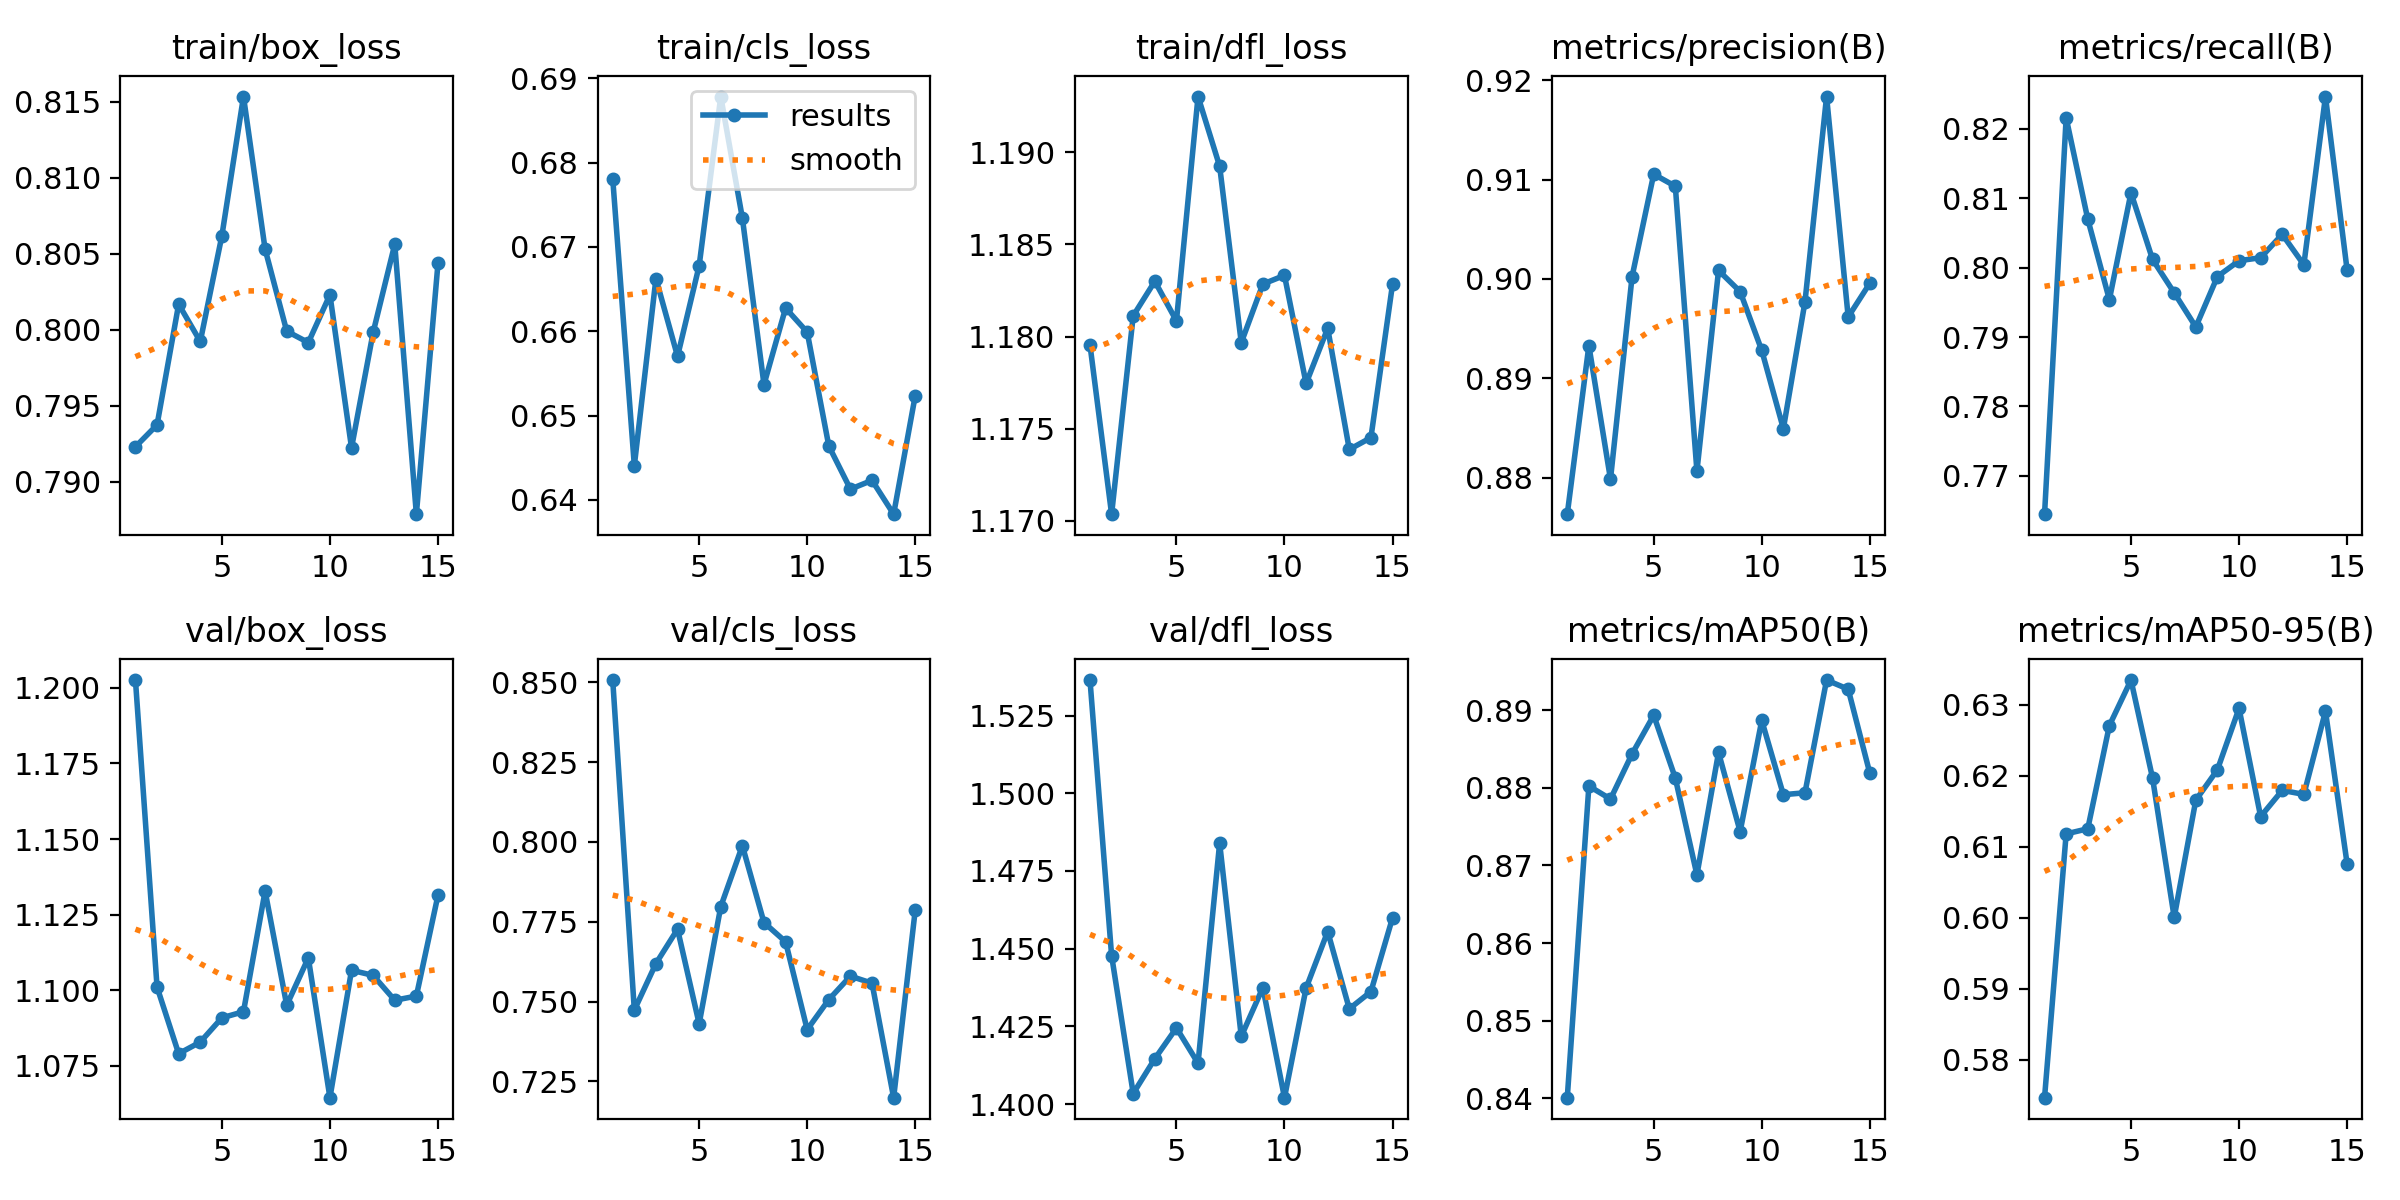

Source data for this figure (header and first rows):
epoch, time, train/box_loss, train/cls_loss, train/dfl_loss, metrics/precision(B), metrics/recall(B), metrics/mAP50(B), metrics/mAP50-95(B), val/box_loss, val/cls_loss, val/dfl_loss, lr/pg0, lr/pg1, lr/pg2
1, 63.77, 0.7923, 0.6781, 1.18, 0.8763, 0.7645, 0.8401, 0.5747, 1.203, 0.8507, 1.536, 0.0003317, 0.0003317, 0.06716
2, 126, 0.7937, 0.6441, 1.17, 0.8933, 0.8216, 0.8802, 0.6118, 1.101, 0.7473, 1.448, 0.0006591, 0.0006591, 0.03415
3, 187.9, 0.8017, 0.6663, 1.181, 0.8798, 0.807, 0.8786, 0.6126, 1.079, 0.7619, 1.403, 0.0009804, 0.0009804, 0.001143
4, 248.8, 0.7992, 0.657, 1.183, 0.9002, 0.7954, 0.8844, 0.6271, 1.083, 0.7727, 1.415, 0.000973, 0.000973, 0.000973
5, 309.5, 0.8062, 0.6678, 1.181, 0.9105, 0.8108, 0.8893, 0.6335, 1.091, 0.7431, 1.425, 0.000964, 0.000964, 0.000964
6, 370.5, 0.8153, 0.6878, 1.193, 0.9093, 0.8012, 0.8812, 0.6197, 1.093, 0.7798, 1.413, 0.000955, 0.000955, 0.000955
7, 431.8, 0.8053, 0.6734, 1.189, 0.8807, 0.7964, 0.8688, 0.6001, 1.133, 0.7988, 1.484, 0.000946, 0.000946, 0.000946
8, 493.1, 0.7999, 0.6537, 1.18, 0.9009, 0.7914, 0.8845, 0.6166, 1.095, 0.7748, 1.422, 0.000937, 0.000937, 0.000937
9, 555.4, 0.7992, 0.6627, 1.183, 0.8987, 0.7987, 0.8744, 0.6209, 1.111, 0.7688, 1.437, 0.000928, 0.000928, 0.000928
10, 616.7, 0.8023, 0.6599, 1.183, 0.8928, 0.801, 0.8887, 0.6295, 1.065, 0.7412, 1.402, 0.000919, 0.000919, 0.000919
11, 679, 0.7922, 0.6464, 1.177, 0.8849, 0.8014, 0.8791, 0.6143, 1.107, 0.7506, 1.437, 0.00091, 0.00091, 0.00091
12, 741.6, 0.7998, 0.6413, 1.18, 0.8977, 0.8048, 0.8794, 0.618, 1.105, 0.758, 1.456, 0.000901, 0.000901, 0.000901
13, 802.8, 0.8056, 0.6423, 1.174, 0.9184, 0.8004, 0.8939, 0.6174, 1.097, 0.7558, 1.431, 0.000892, 0.000892, 0.000892
14, 864.2, 0.7879, 0.6383, 1.175, 0.8962, 0.8246, 0.8927, 0.6291, 1.098, 0.7199, 1.436, 0.000883, 0.000883, 0.000883
15, 925.2, 0.8044, 0.6524, 1.183, 0.8996, 0.7997, 0.8819, 0.6077, 1.131, 0.7787, 1.46, 0.000874, 0.000874, 0.000874
